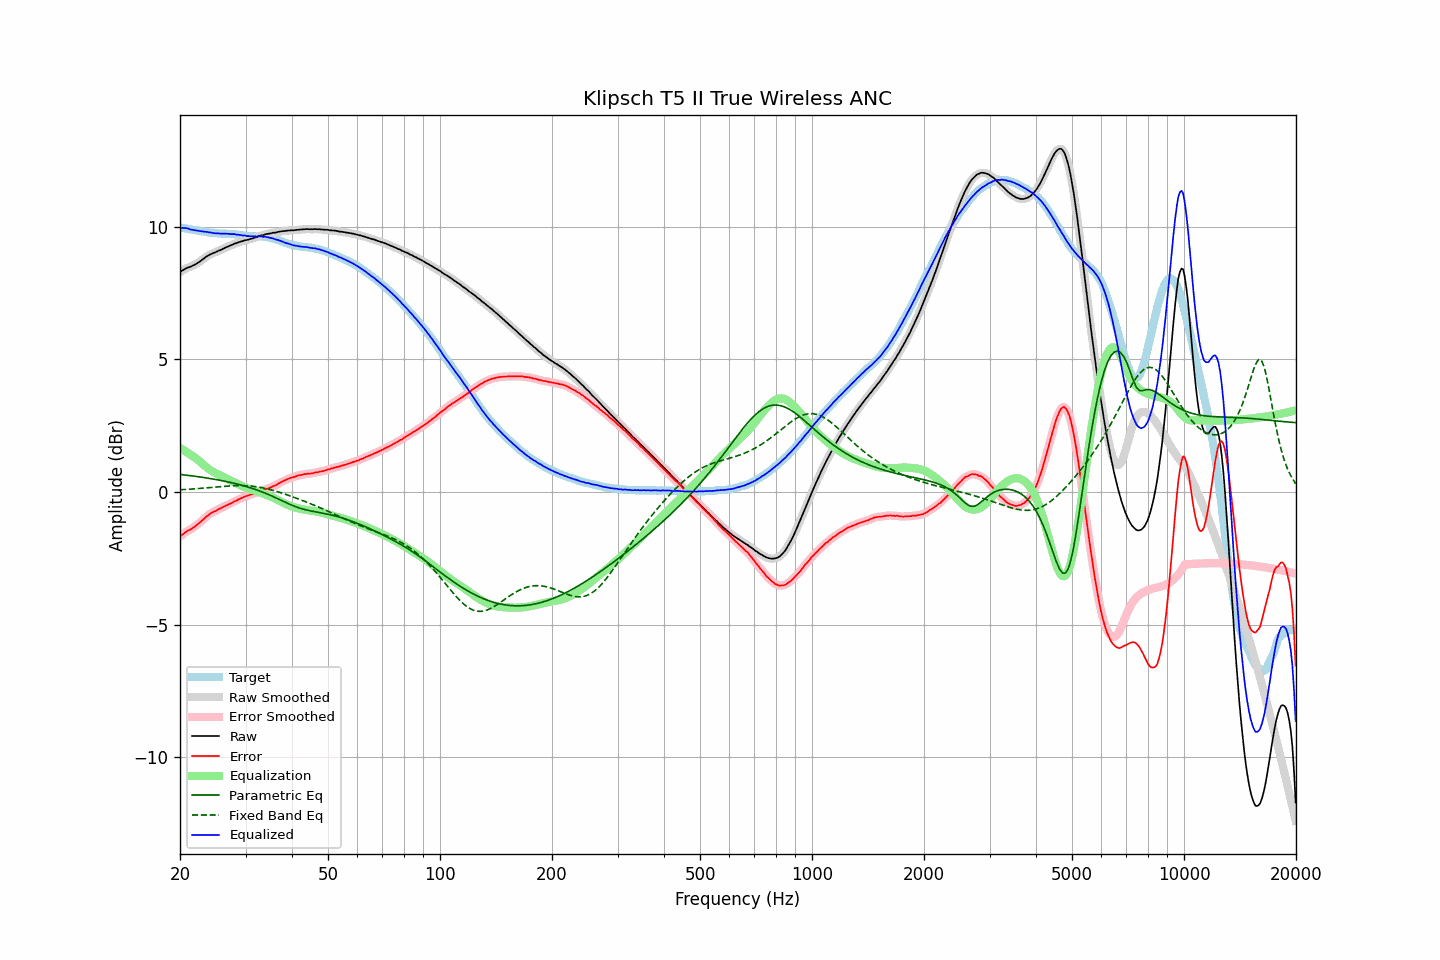

Source data for this figure (header and first rows):
frequency, raw, error, smoothed, error_smoothed, equalization, parametric_eq, fixed_band_eq, equalized_raw, equalized_smoothed, target
20.00, 8.29, -1.68, 8.29, -1.68, 1.66, 0.66, 0.08, 9.95, 9.95, 9.97
20.20, 8.33, -1.63, 8.33, -1.63, 1.62, 0.65, 0.09, 9.95, 9.95, 9.95
20.40, 8.36, -1.59, 8.36, -1.58, 1.59, 0.65, 0.09, 9.95, 9.95, 9.94
20.61, 8.40, -1.54, 8.40, -1.54, 1.55, 0.64, 0.09, 9.95, 9.95, 9.93
20.81, 8.43, -1.49, 8.43, -1.50, 1.51, 0.63, 0.10, 9.94, 9.94, 9.92
21.02, 8.46, -1.45, 8.45, -1.46, 1.47, 0.63, 0.10, 9.93, 9.92, 9.91
21.23, 8.47, -1.43, 8.48, -1.43, 1.43, 0.62, 0.10, 9.90, 9.90, 9.90
21.44, 8.50, -1.39, 8.50, -1.39, 1.39, 0.61, 0.11, 9.88, 9.89, 9.89
21.66, 8.53, -1.35, 8.53, -1.35, 1.35, 0.60, 0.11, 9.87, 9.87, 9.88
21.87, 8.56, -1.31, 8.56, -1.31, 1.31, 0.59, 0.12, 9.86, 9.86, 9.87
22.09, 8.59, -1.27, 8.59, -1.27, 1.26, 0.59, 0.12, 9.85, 9.85, 9.86
22.31, 8.63, -1.22, 8.63, -1.22, 1.22, 0.58, 0.13, 9.84, 9.84, 9.85
22.54, 8.67, -1.17, 8.67, -1.17, 1.17, 0.57, 0.13, 9.83, 9.83, 9.83
22.76, 8.71, -1.11, 8.71, -1.12, 1.11, 0.56, 0.14, 9.82, 9.82, 9.82
22.99, 8.76, -1.06, 8.76, -1.06, 1.06, 0.55, 0.14, 9.82, 9.82, 9.82
23.22, 8.80, -1.01, 8.80, -1.01, 1.01, 0.54, 0.15, 9.80, 9.81, 9.81
23.45, 8.85, -0.95, 8.85, -0.96, 0.96, 0.53, 0.15, 9.80, 9.80, 9.80
23.69, 8.89, -0.90, 8.89, -0.90, 0.91, 0.52, 0.16, 9.79, 9.79, 9.79
23.92, 8.92, -0.86, 8.92, -0.85, 0.86, 0.51, 0.16, 9.78, 9.78, 9.78
24.16, 8.96, -0.81, 8.95, -0.81, 0.82, 0.50, 0.17, 9.78, 9.77, 9.77
24.40, 8.98, -0.77, 8.98, -0.78, 0.78, 0.49, 0.17, 9.76, 9.76, 9.75
24.65, 9.01, -0.74, 9.01, -0.75, 0.75, 0.48, 0.18, 9.75, 9.75, 9.75
24.89, 9.03, -0.72, 9.03, -0.72, 0.71, 0.47, 0.18, 9.74, 9.74, 9.75
25.14, 9.06, -0.69, 9.06, -0.69, 0.68, 0.46, 0.19, 9.74, 9.74, 9.75
25.39, 9.09, -0.65, 9.08, -0.66, 0.65, 0.45, 0.19, 9.74, 9.74, 9.74
25.65, 9.11, -0.63, 9.11, -0.62, 0.62, 0.44, 0.20, 9.73, 9.73, 9.74
25.91, 9.14, -0.60, 9.14, -0.59, 0.59, 0.43, 0.21, 9.73, 9.73, 9.73
26.16, 9.17, -0.56, 9.17, -0.56, 0.56, 0.41, 0.21, 9.73, 9.73, 9.73
26.43, 9.20, -0.53, 9.20, -0.53, 0.53, 0.40, 0.22, 9.73, 9.73, 9.73
26.69, 9.23, -0.50, 9.23, -0.50, 0.50, 0.39, 0.22, 9.73, 9.73, 9.73
26.96, 9.25, -0.48, 9.25, -0.47, 0.47, 0.38, 0.22, 9.72, 9.73, 9.73
27.23, 9.28, -0.45, 9.28, -0.45, 0.45, 0.36, 0.23, 9.72, 9.72, 9.72
27.50, 9.30, -0.42, 9.30, -0.42, 0.42, 0.35, 0.23, 9.71, 9.72, 9.72
27.77, 9.33, -0.39, 9.33, -0.39, 0.39, 0.34, 0.23, 9.71, 9.71, 9.72
28.05, 9.36, -0.35, 9.35, -0.36, 0.36, 0.32, 0.24, 9.71, 9.71, 9.71
28.33, 9.37, -0.33, 9.38, -0.33, 0.33, 0.31, 0.24, 9.69, 9.70, 9.70
28.62, 9.40, -0.29, 9.40, -0.30, 0.30, 0.29, 0.24, 9.69, 9.69, 9.69
28.90, 9.42, -0.27, 9.42, -0.27, 0.27, 0.28, 0.24, 9.69, 9.68, 9.69
29.19, 9.44, -0.24, 9.44, -0.24, 0.24, 0.26, 0.24, 9.68, 9.68, 9.67
29.48, 9.45, -0.21, 9.46, -0.21, 0.21, 0.24, 0.24, 9.66, 9.67, 9.66
29.78, 9.48, -0.18, 9.47, -0.18, 0.19, 0.23, 0.24, 9.66, 9.66, 9.66
30.08, 9.49, -0.16, 9.49, -0.16, 0.16, 0.21, 0.24, 9.65, 9.65, 9.65
30.38, 9.50, -0.14, 9.50, -0.14, 0.14, 0.19, 0.23, 9.64, 9.64, 9.64
30.68, 9.52, -0.12, 9.52, -0.12, 0.12, 0.17, 0.23, 9.64, 9.64, 9.64
30.99, 9.54, -0.10, 9.53, -0.10, 0.10, 0.15, 0.22, 9.64, 9.63, 9.63
31.30, 9.55, -0.08, 9.55, -0.08, 0.08, 0.13, 0.22, 9.63, 9.63, 9.63
31.61, 9.57, -0.06, 9.57, -0.06, 0.06, 0.11, 0.21, 9.63, 9.63, 9.63
31.93, 9.59, -0.04, 9.59, -0.04, 0.04, 0.09, 0.20, 9.63, 9.63, 9.63
32.24, 9.61, -0.02, 9.61, -0.02, 0.02, 0.07, 0.19, 9.63, 9.63, 9.63
32.57, 9.64, 0.01, 9.64, 0.01, -0.00, 0.05, 0.18, 9.63, 9.63, 9.62
32.89, 9.66, 0.03, 9.65, 0.03, -0.03, 0.03, 0.17, 9.63, 9.63, 9.63
33.22, 9.67, 0.04, 9.67, 0.05, -0.05, 0.00, 0.16, 9.62, 9.62, 9.63
33.55, 9.68, 0.06, 9.69, 0.07, -0.07, -0.02, 0.15, 9.61, 9.62, 9.62
33.89, 9.71, 0.10, 9.70, 0.09, -0.09, -0.05, 0.13, 9.62, 9.61, 9.61
34.23, 9.72, 0.12, 9.72, 0.12, -0.11, -0.07, 0.12, 9.60, 9.60, 9.60
34.57, 9.73, 0.13, 9.73, 0.14, -0.14, -0.10, 0.11, 9.59, 9.59, 9.59
34.92, 9.74, 0.16, 9.74, 0.16, -0.16, -0.12, 0.09, 9.58, 9.58, 9.58
35.27, 9.75, 0.19, 9.75, 0.19, -0.19, -0.15, 0.07, 9.56, 9.56, 9.56
35.62, 9.77, 0.22, 9.76, 0.21, -0.22, -0.18, 0.06, 9.55, 9.54, 9.55
35.97, 9.77, 0.24, 9.77, 0.24, -0.24, -0.20, 0.04, 9.52, 9.53, 9.53
... 635 more rows
